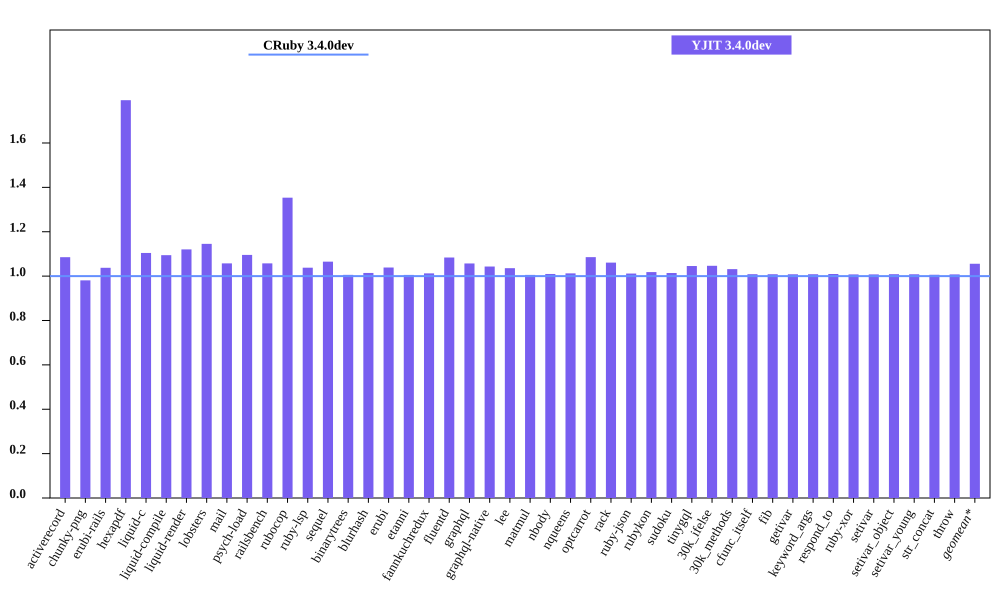

The file beside this chart, header and first rows:
bench, CRuby 3.4.0dev mem (MiB), YJIT 3.4.0dev mem (MiB), Inline Code, Outlined Code, YJIT Mem overhead
activerecord, 60.26, 65.4, 1, 1
chunky-png, 64.91, 63.67, 1, 1
erubi-rails, 108.1, 112.1, 2, 2
hexapdf, 150.5, 269.8, 2, 2
liquid-c, 36.72, 40.55, 1, 1
liquid-compile, 34.14, 37.36, 1, 1
liquid-render, 37.46, 41.98, 1, 1
lobsters, 282.5, 323.5, 8, 7
mail, 67.02, 70.87, 1, 1
psych-load, 34.58, 37.89, 1, 1
railsbench, 109.4, 115.7, 3, 3
rubocop, 90.56, 122.6, 6, 5
ruby-lsp, 87.91, 91.25, 1, 1
sequel, 39.14, 41.69, 1, 1
binarytrees, 27.51, 27.66, 1, 1
blurhash, 22.98, 23.31, 1, 1
erubi, 31.03, 32.23, 1, 1
etanni, 24.48, 24.61, 1, 1
fannkuchredux, 21.41, 21.68, 1, 1
fluentd, 608.8, 659.8, 1, 1
graphql, 41.64, 44.02, 1, 1
graphql-native, 42.39, 44.23, 1, 1
lee, 34.52, 35.76, 1, 1
matmul, 27.05, 27.2, 1, 1
nbody, 21.4, 21.61, 1, 1
nqueens, 22.4, 22.68, 1, 1
optcarrot, 66.78, 72.49, 1, 1
rack, 30.69, 32.55, 1, 1
ruby-json, 22.58, 22.84, 1, 1
rubykon, 48.84, 49.72, 1, 1
sudoku, 21.46, 21.76, 1, 1
tinygql, 29.53, 30.87, 1, 1
30k_ifelse, 145.7, 152.5, 5, 5
30k_methods, 92.24, 95.14, 2, 2
cfunc_itself, 21.29, 21.48, 1, 1
fib, 21.29, 21.47, 1, 1
getivar, 21.31, 21.48, 1, 1
keyword_args, 21.3, 21.48, 1, 1
respond_to, 21.32, 21.52, 1, 1
ruby-xor, 22.45, 22.62, 1, 1
setivar, 21.32, 21.49, 1, 1
setivar_object, 21.3, 21.49, 1, 1
setivar_young, 21.31, 21.48, 1, 1
str_concat, 47.71, 48.0, 1, 1
throw, 21.3, 21.46, 1, 1
